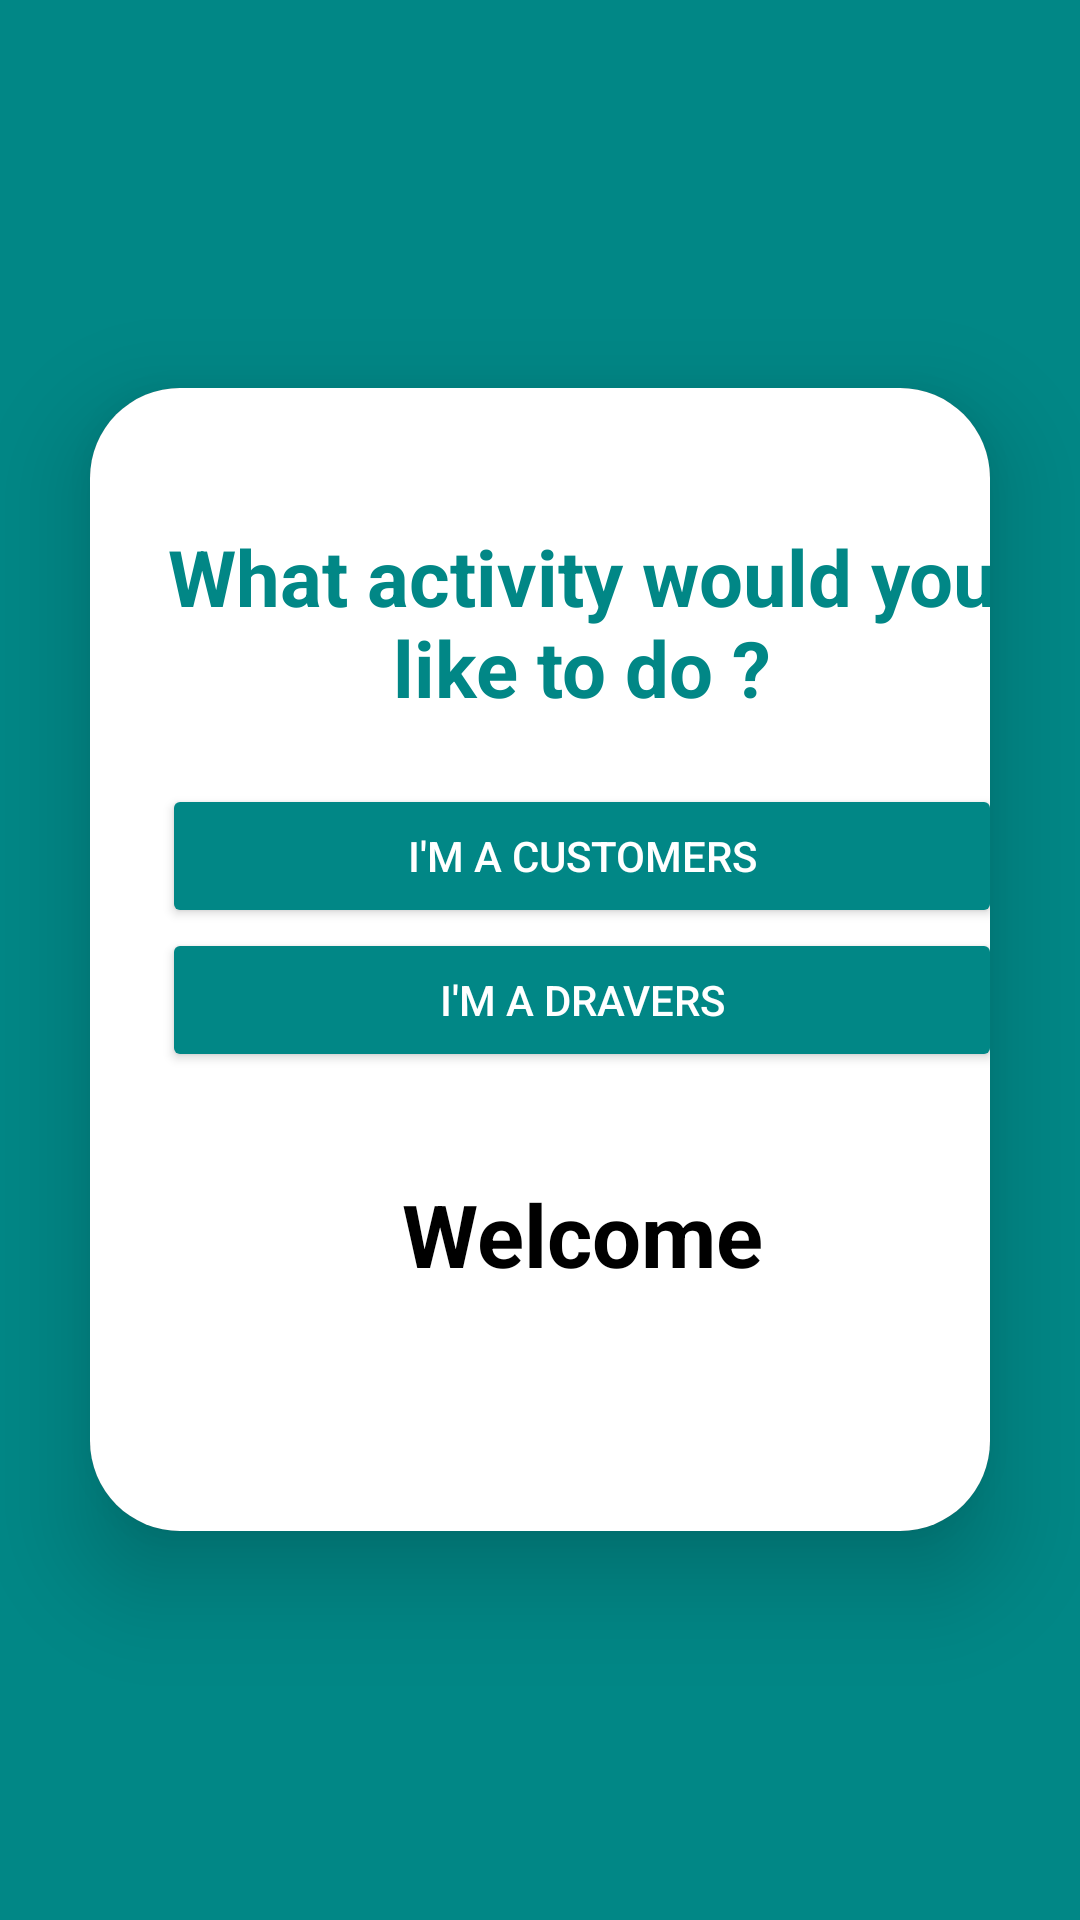

The Android layout XML behind this screen, and the referenced resources:
<!-- AndroidManifest.xml: application theme Theme.AppToComplete -->
<!-- res/layout/activity_main.xml -->
<?xml version="1.0" encoding="utf-8"?>
<LinearLayout xmlns:android="http://schemas.android.com/apk/res/android"
    xmlns:app="http://schemas.android.com/apk/res-auto"
    xmlns:tools="http://schemas.android.com/tools"
    android:layout_width="match_parent"
    android:layout_height="match_parent"
    tools:context=".myapplication58.MainActivity"
    android:gravity="center"
    android:background="@color/teal_700"
    android:orientation="vertical">
    <androidx.cardview.widget.CardView
        android:layout_width="wrap_content"
        android:layout_height="wrap_content"
        android:layout_margin="30dp"
        android:background="@drawable/drivers_edittext"
        app:cardCornerRadius="30dp"
        app:cardElevation="20dp"

        >
        <LinearLayout
            android:layout_width="328dp"
            android:layout_height="381dp"
            android:layout_gravity="clip_horizontal"
            android:orientation="vertical"
            android:padding="24dp"
            android:background="@color/white"
            >
            <TextView
                android:layout_width="match_parent"
                android:layout_height="108dp"
                android:gravity="center"
                android:text="What activity would you like to do ?"
                android:textColor="@color/teal_700"
                android:textSize="26sp"
                android:textStyle="bold"
                />
            <Button
                android:id="@+id/Dravers"
                android:layout_width="match_parent"
                android:layout_height="wrap_content"
                android:drawableRight="@drawable/customer"
                android:backgroundTint="@color/teal_700"
                android:text="I'm a Customers"
                app:cornerRadius="20dp" />
            <Button
                android:id="@+id/Customers"
                android:layout_width="match_parent"
                android:layout_height="wrap_content"
                android:drawableRight="@drawable/driver"
                android:backgroundTint="@color/teal_700"
                android:text="I'm a Dravers"
                app:cornerRadius="20dp" />
            <TextView
                android:layout_width="match_parent"
                android:layout_height="108dp"
                android:gravity="center"
                android:text="Welcome"
                android:textColor="@color/black"
                android:textSize="29sp"
                android:textStyle="bold"


                />
        </LinearLayout>


    </androidx.cardview.widget.CardView>
</LinearLayout>
<!-- resources referenced by this layout -->
<resources>
  <!-- drawable drivers_edittext (drawable) -->
  <?xml version="1.0" encoding="utf-8"?>
  <shape xmlns:android="http://schemas.android.com/apk/res/android"
      android:shape="rectangle">
      <stroke
          android:width="3dp"
          android:color="@color/teal_700"
          />
      <corners
          android:radius="70dp"
          />
  
  </shape>
  <style name="Theme.AppToComplete" parent="Theme.MaterialComponents.NoActionBar.Bridge">
          
          <item name="colorPrimary">@color/teal_700</item>
          <item name="colorPrimaryVariant">@color/teal_700</item>
          <item name="colorOnPrimary">@color/white</item>
          
          <item name="colorSecondary">@color/teal_200</item>
          <item name="colorSecondaryVariant">@color/teal_700</item>
          <item name="colorOnSecondary">@color/teal_700</item>
          
          <item name="android:statusBarColor">@color/teal_700</item>
          
      </style>
  <!-- not gathered from this repository: default colours our renderer supplied (Android Studio template values) -->
  <color name="teal_200">#FF03DAC5</color>
  <color name="teal_700">#FF018786</color>
  <color name="black">#FF000000</color>
  <color name="white">#FFFFFFFF</color>
</resources>
